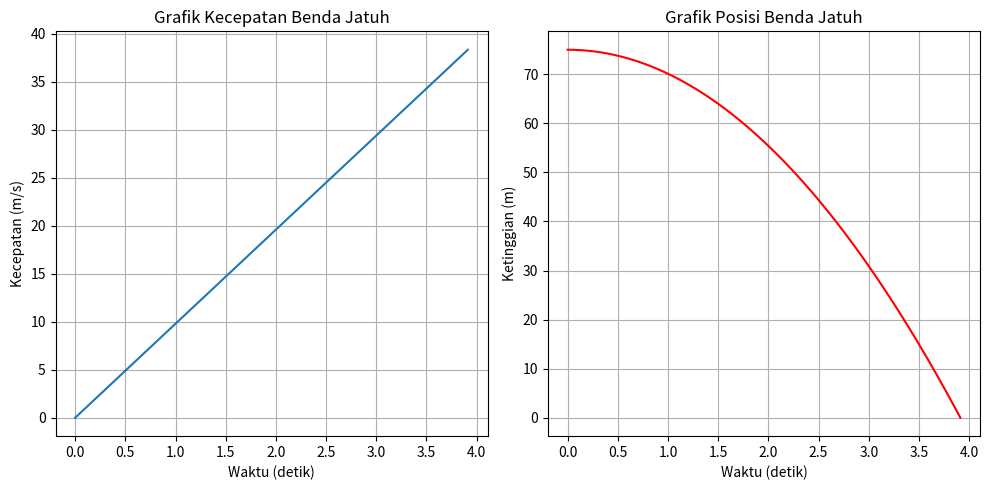

Write the Python code that produced this figure.
import numpy as np
import matplotlib.pyplot as plt

# Diberikan
h0 = 75  # ketinggian awal dalam meter
g = 9.8   # percepatan gravitasi dalam m/s^2
v0 = 0    # kecepatan awal (tidak ada kecepatan awal karena benda jatuh bebas)

# 1. Menghitung waktu yang diperlukan untuk mencapai tanah
t_total = np.sqrt(2 * h0 / g)
print(f"Waktu yang diperlukan untuk mencapai tanah: {t_total:.2f} detik")

# Membuat array waktu dari 0 hingga t_total dengan 1000 titik
t = np.linspace(0, t_total, 1000)

# 2. Kecepatan sebagai fungsi waktu (v(t) = g * t)
v_t = g * t

# 3. Posisi sebagai fungsi waktu (h(t) = h0 - 1/2 * g * t^2)
h_t = h0 - 0.5 * g * t**2

# Membuat grafik kecepatan sebagai fungsi waktu
plt.figure(figsize=(10, 5))

# Grafik kecepatan
plt.subplot(1, 2, 1)
plt.plot(t, v_t, label="Kecepatan")
plt.title('Grafik Kecepatan Benda Jatuh')
plt.xlabel('Waktu (detik)')
plt.ylabel('Kecepatan (m/s)')
plt.grid(True)

# Grafik posisi (ketinggian)
plt.subplot(1, 2, 2)
plt.plot(t, h_t, label="Ketinggian", color='r')
plt.title('Grafik Posisi Benda Jatuh')
plt.xlabel('Waktu (detik)')
plt.ylabel('Ketinggian (m)')
plt.grid(True)

# Menampilkan kedua grafik
plt.tight_layout()
plt.show()
